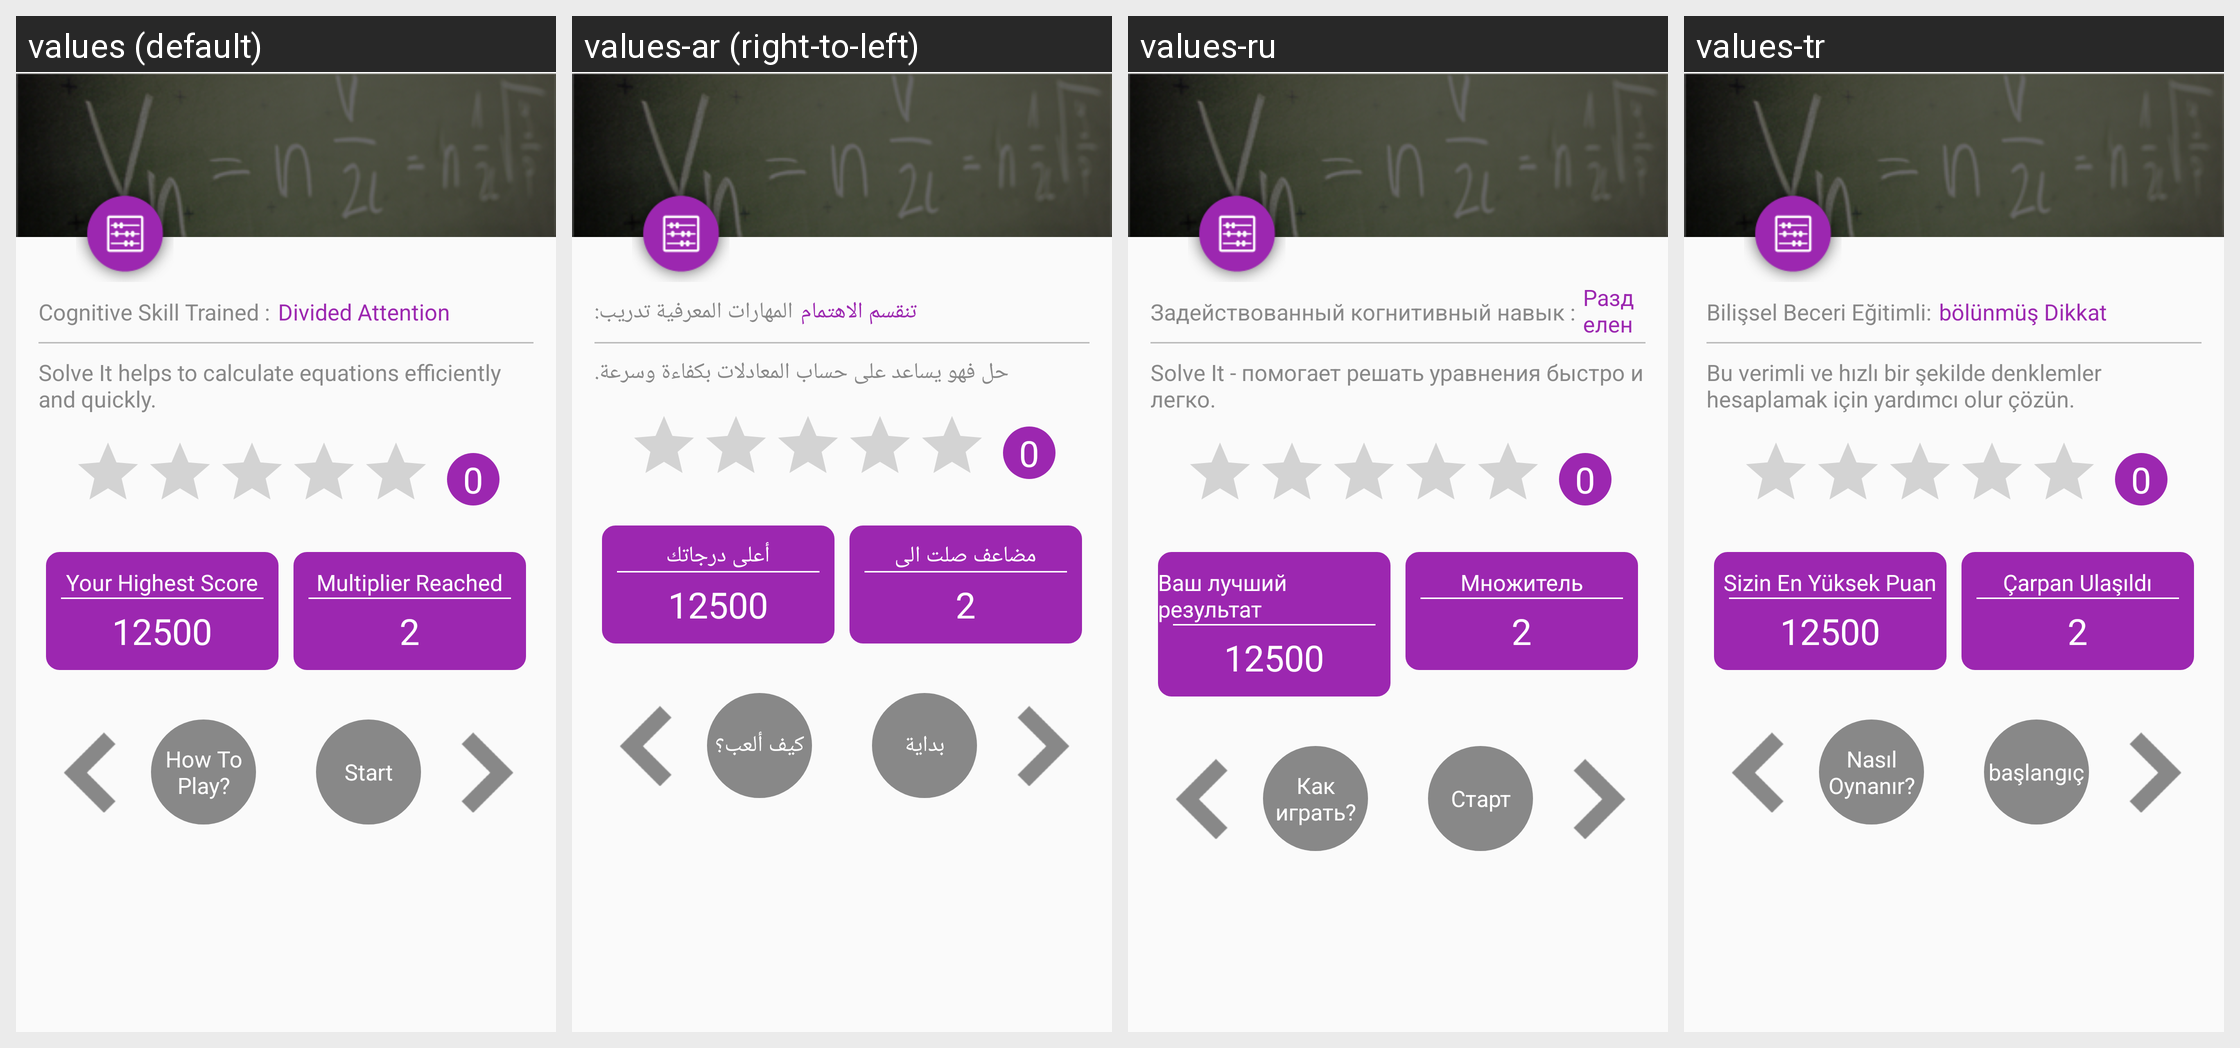

The Android screen above is rendered under several locales of the same app. Produce the string resources it draws, with the default and per-locale values.
Android screen res/layout/activity_solve_it_instruction.xml rendered under 4 locales, left to right: values (default), values-ar (right-to-left), values-ru, values-tr. Device: Nexus 5 (rendered at 1080×1920; each locale shown at half size, 540×960, under a caption strip naming it); theme AppTheme.
Other locales in the repository, not shown: values-de, values-es, values-fr, values-hi, values-it, values-ja, values-ko, values-pt, values-zh.
Strings drawn on this screen, with the default value and each locale's value (text and hints the layout hard-codes, and strings that could not be matched under every locale, appear in the picture but are not listed):

cognative_skill_trained
  values: Cognitive Skill Trained :
  values-ar: المهارات المعرفية تدريب:
  values-ru: Задействованный когнитивный навык :
  values-tr: Bilişsel Beceri Eğitimli:

divided_attention
  values: Divided Attention
  values-ar: تنقسم الاهتمام
  values-ru: Разделенное внимание
  values-tr: bölünmüş Dikkat

solve_it_instruction
  values: Solve It helps to calculate equations efficiently and quickly.
  values-ar: حل فهو يساعد على حساب المعادلات بكفاءة وسرعة.
  values-ru: Solve It - помогает решать уравнения быстро и легко.
  values-tr: Bu verimli ve hızlı bir şekilde denklemler hesaplamak için yardımcı olur çözün.

your_highest_score
  values: Your Highest Score
  values-ar: أعلى درجاتك
  values-ru: Ваш лучший результат
  values-tr: Sizin En Yüksek Puan

score
  values: 12500
  values-ar: 12500
  values-ru: 12500
  values-tr: 12500

multiplier_reach
  values: Multiplier Reached
  values-ar: مضاعف صلت الى
  values-ru: Множитель
  values-tr: Çarpan Ulaşıldı

multiplier_completed
  values: 2
  values-ar: 2
  values-ru: 2
  values-tr: 2

how_to_play
  values: How To Play?
  values-ar: كيف ألعب؟
  values-ru: Как играть?
  values-tr: Nasıl Oynanır?

start_game
  values: Start
  values-ar: بداية
  values-ru: Старт
  values-tr: başlangıç
